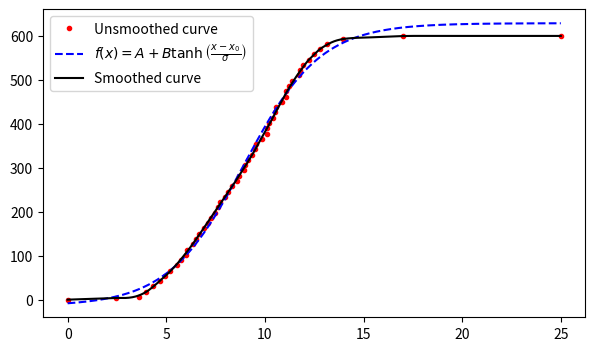

Generate this figure with matplotlib:
import matplotlib.pyplot as plt
from scipy.optimize import curve_fit
from scipy.interpolate import interp1d
from scipy.signal import savgol_filter
import numpy as np

x = np.array([0.0, 2.4343476531707129, 3.606959459205791, 3.9619355597454664, 4.3503348239356558, 4.6651002761894667, 4.9360228447915109, 5.1839565805565826, 5.5418099660513596, 5.7321342976055165,5.9841050994671106, 6.0478709402949216, 6.3525180590674513, 6.5181245134579893, 6.6627517592933767, 6.9217136972938444,7.103121623408132, 7.2477706136047413, 7.4502723880766748, 7.6174503055171137, 7.7451599936721376, 7.9813193157205191, 8.115292520850506,8.3312689109403202, 8.5648187916197998, 8.6728478860287623, 8.9629327234023926, 8.9974662723308612, 9.1532523634107257, 9.369326186780814, 9.5143785756455479, 9.5732694726297893, 9.8274813411538613, 10.088572892445802, 10.097305715988142, 10.229215999264703, 10.408589988296546, 10.525354763219688, 10.574678982757082, 10.885039893236041, 11.076574204171795, 11.091570626351352, 11.223859812944436, 11.391634940142225, 11.747328449715521, 11.799186895037078, 11.947711314893802, 12.240901223703657, 12.50151825769724, 12.811712563174883, 13.153496854155087, 13.978408296586579, 17.0, 25.0])
y = np.array([0.0, 4.0, 6.0, 18.0, 30.0, 42.0, 54.0, 66.0, 78.0, 90.0, 102.0, 114.0, 126.0, 138.0, 150.0, 162.0, 174.0, 186.0, 198.0, 210.0, 222.0, 234.0, 246.0, 258.0, 270.0, 282.0, 294.0, 306.0, 318.0, 330.0, 342.0, 354.0, 366.0, 378.0, 390.0, 402.0, 414.0, 426.0, 438.0, 450.0, 462.0, 474.0, 486.0, 498.0, 510.0, 522.0, 534.0, 546.0, 558.0, 570.0, 582.0, 594.0, 600.0, 600.0])


xx = np.linspace(x.min(),x.max(), 1000)

# interpolate + smooth
itp = interp1d(x,y, kind='linear')
window_size, poly_order = 101, 3
yy_sg = savgol_filter(itp(xx), window_size, poly_order)


# or fit to a global function
def func(x, A, B, x0, sigma):
    return A+B*np.tanh((x-x0)/sigma)

fit, _ = curve_fit(func, x, y)
yy_fit = func(xx, *fit)

fig, ax = plt.subplots(figsize=(7, 4))
ax.plot(x, y, 'r.', label= 'Unsmoothed curve')
ax.plot(xx, yy_fit, 'b--', label=r"$f(x) = A + B \tanh\left(\frac{x-x_0}{\sigma}\right)$")
ax.plot(xx, yy_sg, 'k', label= "Smoothed curve")
plt.legend(loc='best')
plt.show()
print('finished')